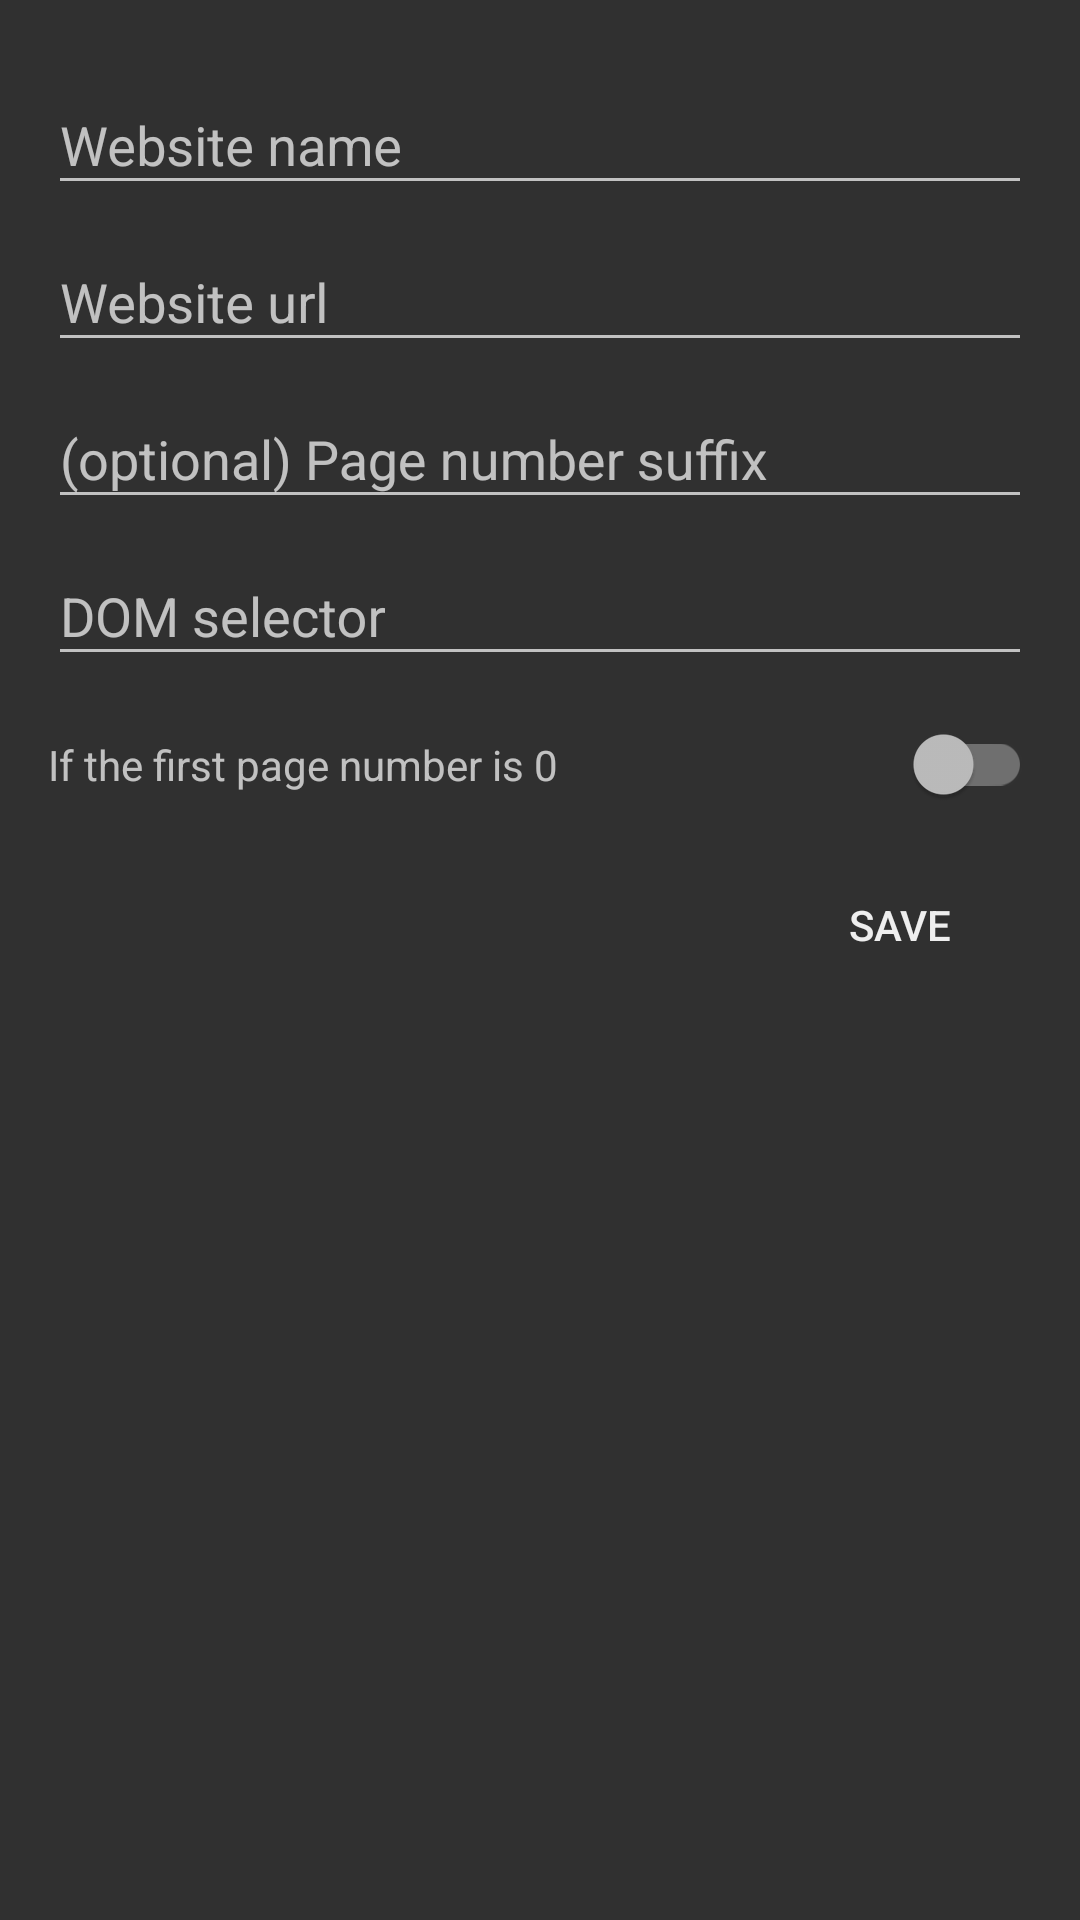

This screen was rendered from an Android layout file. Write that file and the resources it references.
<!-- AndroidManifest.xml: application theme AnecdoteTheme -->
<!-- res/layout/fragment_dialog_website.xml -->
<?xml version="1.0" encoding="utf-8"?>
<LinearLayout xmlns:android="http://schemas.android.com/apk/res/android"
              android:orientation="vertical"
              android:paddingLeft="@dimen/activity_horizontal_margin"
              android:paddingRight="@dimen/activity_horizontal_margin"
              android:paddingTop="@dimen/activity_vertical_margin"
              android:paddingBottom="@dimen/activity_vertical_margin"
              android:layout_width="match_parent"
              android:layout_height="match_parent">



    <android.support.design.widget.TextInputLayout
        android:layout_width="match_parent"
        android:layout_height="wrap_content"
        android:id="@+id/nameContainer">

        <EditText
            android:layout_width="match_parent"
            android:layout_height="wrap_content"
            android:id="@+id/nameEditText"
            android:inputType="textAutoCorrect"
            android:hint="@string/dialog_website_name_hint"/>

    </android.support.design.widget.TextInputLayout>

    <android.support.design.widget.TextInputLayout
        android:layout_width="match_parent"
        android:layout_height="wrap_content"
        android:id="@+id/urlContainer">

        <EditText
            android:layout_width="match_parent"
            android:layout_height="wrap_content"
            android:id="@+id/urlEditText"
            android:inputType="textUri"
            android:hint="@string/dialog_website_url_hint"/>

    </android.support.design.widget.TextInputLayout>

    <android.support.design.widget.TextInputLayout
        android:layout_width="match_parent"
        android:layout_height="wrap_content"
        android:id="@+id/urlSuffixContainer">

        <EditText
            android:layout_width="match_parent"
            android:layout_height="wrap_content"
            android:id="@+id/urlSuffixEditText"
            android:inputType="textNoSuggestions"
            android:hint="@string/dialog_website_urlsuffix_hint"/>

    </android.support.design.widget.TextInputLayout>

    <android.support.design.widget.TextInputLayout
        android:layout_width="match_parent"
        android:layout_height="wrap_content"
        android:id="@+id/selectorContainer">

        <EditText
            android:layout_width="match_parent"
            android:layout_height="wrap_content"
            android:id="@+id/selectorEditText"
            android:inputType="textNoSuggestions"
            android:hint="@string/dialog_website_selector_hint"/>

    </android.support.design.widget.TextInputLayout>

    <android.support.design.widget.TextInputLayout
        android:layout_width="match_parent"
        android:layout_height="wrap_content"
        android:id="@+id/firstPageZeroContainer">

        <android.support.v7.widget.SwitchCompat
            android:layout_width="match_parent"
            android:layout_height="wrap_content"
            android:id="@+id/firstPageZeroSwitchCompat"
            android:inputType="textNoSuggestions"
            android:layout_marginTop="@dimen/activity_vertical_margin"
            android:hint="@string/dialog_website_firstpagezero_hint"/>

    </android.support.design.widget.TextInputLayout>

    <Button
        android:layout_width="wrap_content"
        android:layout_height="wrap_content"
        android:id="@+id/saveButton"
        android:text="@string/dialog_website_save"
        android:layout_marginTop="@dimen/activity_vertical_margin"
        android:layout_gravity="right"
        style="?attr/borderlessButtonStyle"/>


</LinearLayout>
<!-- resources referenced by this layout -->
<resources>
  <dimen name="activity_horizontal_margin">16dp</dimen>
  <dimen name="activity_vertical_margin">16dp</dimen>
  <string name="dialog_website_firstpagezero_hint">If the first page number is 0</string>
  <string name="dialog_website_name_hint">Website name</string>
  <string name="dialog_website_save">Save</string>
  <string name="dialog_website_selector_hint">DOM selector</string>
  <string name="dialog_website_url_hint">Website url</string>
  <string name="dialog_website_urlsuffix_hint">(optional) Page number suffix</string>
  <style name="AnecdoteTheme" parent="Theme.MaterialComponents.NoActionBar.Bridge">
          <item name="colorPrimary">@color/colorPrimary</item>
          <item name="colorPrimaryDark">@color/colorPrimaryDark</item>
          <item name="colorAccent">@color/colorAccent</item>
          <item name="colorSecondary">@color/colorAccent</item>
  
          <item name="android:textColor">@color/colorTextPrimary</item>
          <item name="android:textColorPrimary">@color/colorTextPrimary</item>
          <item name="android:textColorPrimaryInverse">@color/colorTextSecondary</item>
      </style>
  <color name="colorPrimary">#FF9800</color>
  <color name="colorPrimaryDark">#9f5f00</color>
  <color name="colorAccent">#FF9800</color>
  <color name="colorTextPrimary">#EEEEEE</color>
  <color name="colorTextSecondary">#ff0000</color>
</resources>
